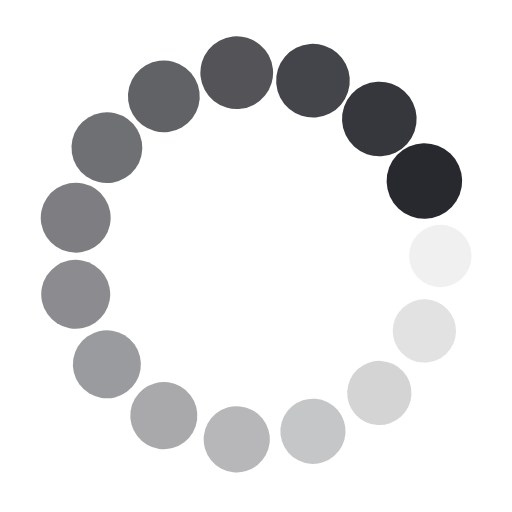
t = 0.00 s
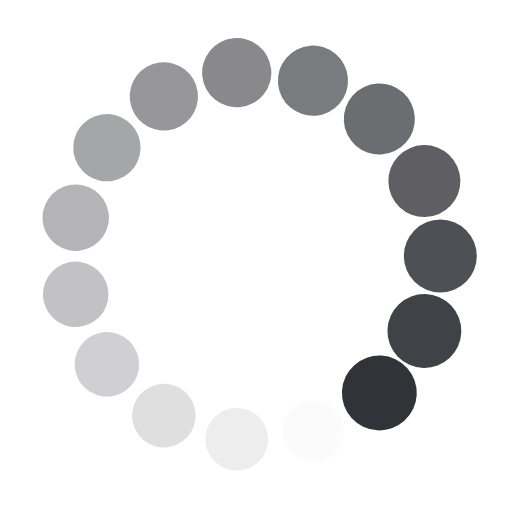
t = 0.21 s
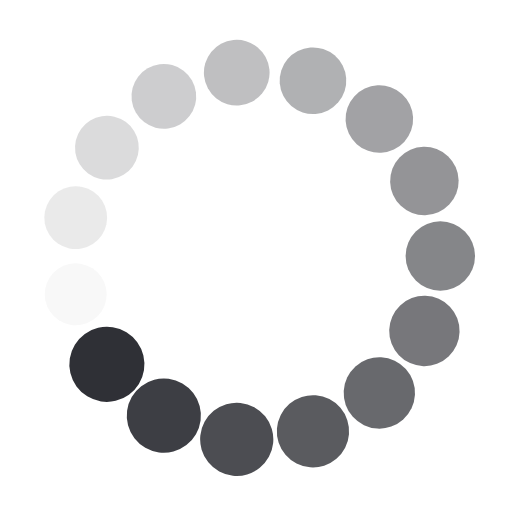
t = 0.42 s
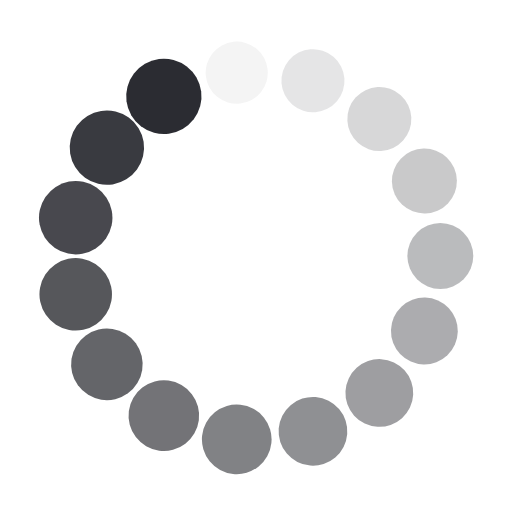
t = 0.64 s

The animated SVG that drew these frames (rendered in a browser with its animation timeline set to each time). Animation: 30 SMIL elements (animate=15,animateTransform=15); one cycle of 0.85 s, repeats indefinitely.

<?xml version="1.0" encoding="utf-8"?>
<svg xmlns="http://www.w3.org/2000/svg" xmlns:xlink="http://www.w3.org/1999/xlink" style="margin: auto; background: none; display: block; shape-rendering: auto;" width="201px" height="201px" viewBox="0 0 100 100" preserveAspectRatio="xMidYMid">
<g transform="translate(86,50)">
<g transform="rotate(0)">
<circle cx="0" cy="0" r="6" fill="#28292f" fill-opacity="1">
  <animateTransform attributeName="transform" type="scale" begin="-0.7909604519774012s" values="1.23 1.23;1 1" keyTimes="0;1" dur="0.8474576271186441s" repeatCount="indefinite"></animateTransform>
  <animate attributeName="fill-opacity" keyTimes="0;1" dur="0.8474576271186441s" repeatCount="indefinite" values="1;0" begin="-0.7909604519774012s"></animate>
</circle>
</g>
</g><g transform="translate(82.88763647513363,64.6425191507288)">
<g transform="rotate(24)">
<circle cx="0" cy="0" r="6" fill="#28292f" fill-opacity="0.9333333333333333">
  <animateTransform attributeName="transform" type="scale" begin="-0.7344632768361582s" values="1.23 1.23;1 1" keyTimes="0;1" dur="0.8474576271186441s" repeatCount="indefinite"></animateTransform>
  <animate attributeName="fill-opacity" keyTimes="0;1" dur="0.8474576271186441s" repeatCount="indefinite" values="1;0" begin="-0.7344632768361582s"></animate>
</circle>
</g>
</g><g transform="translate(74.0887018289189,76.75321371718618)">
<g transform="rotate(48)">
<circle cx="0" cy="0" r="6" fill="#28292f" fill-opacity="0.8666666666666667">
  <animateTransform attributeName="transform" type="scale" begin="-0.6779661016949153s" values="1.23 1.23;1 1" keyTimes="0;1" dur="0.8474576271186441s" repeatCount="indefinite"></animateTransform>
  <animate attributeName="fill-opacity" keyTimes="0;1" dur="0.8474576271186441s" repeatCount="indefinite" values="1;0" begin="-0.6779661016949153s"></animate>
</circle>
</g>
</g><g transform="translate(61.124611797498105,84.23803458662553)">
<g transform="rotate(72)">
<circle cx="0" cy="0" r="6" fill="#28292f" fill-opacity="0.8">
  <animateTransform attributeName="transform" type="scale" begin="-0.6214689265536724s" values="1.23 1.23;1 1" keyTimes="0;1" dur="0.8474576271186441s" repeatCount="indefinite"></animateTransform>
  <animate attributeName="fill-opacity" keyTimes="0;1" dur="0.8474576271186441s" repeatCount="indefinite" values="1;0" begin="-0.6214689265536724s"></animate>
</circle>
</g>
</g><g transform="translate(46.23697532236448,85.80278823325784)">
<g transform="rotate(96)">
<circle cx="0" cy="0" r="6" fill="#28292f" fill-opacity="0.7333333333333333">
  <animateTransform attributeName="transform" type="scale" begin="-0.5649717514124294s" values="1.23 1.23;1 1" keyTimes="0;1" dur="0.8474576271186441s" repeatCount="indefinite"></animateTransform>
  <animate attributeName="fill-opacity" keyTimes="0;1" dur="0.8474576271186441s" repeatCount="indefinite" values="1;0" begin="-0.5649717514124294s"></animate>
</circle>
</g>
</g><g transform="translate(32.00000000000001,81.17691453623979)">
<g transform="rotate(119.99999999999999)">
<circle cx="0" cy="0" r="6" fill="#28292f" fill-opacity="0.6666666666666666">
  <animateTransform attributeName="transform" type="scale" begin="-0.5084745762711864s" values="1.23 1.23;1 1" keyTimes="0;1" dur="0.8474576271186441s" repeatCount="indefinite"></animateTransform>
  <animate attributeName="fill-opacity" keyTimes="0;1" dur="0.8474576271186441s" repeatCount="indefinite" values="1;0" begin="-0.5084745762711864s"></animate>
</circle>
</g>
</g><g transform="translate(20.875388202501895,71.16026908252904)">
<g transform="rotate(144)">
<circle cx="0" cy="0" r="6" fill="#28292f" fill-opacity="0.6">
  <animateTransform attributeName="transform" type="scale" begin="-0.4519774011299435s" values="1.23 1.23;1 1" keyTimes="0;1" dur="0.8474576271186441s" repeatCount="indefinite"></animateTransform>
  <animate attributeName="fill-opacity" keyTimes="0;1" dur="0.8474576271186441s" repeatCount="indefinite" values="1;0" begin="-0.4519774011299435s"></animate>
</circle>
</g>
</g><g transform="translate(14.786686373582995,57.48482086943933)">
<g transform="rotate(168)">
<circle cx="0" cy="0" r="6" fill="#28292f" fill-opacity="0.5333333333333333">
  <animateTransform attributeName="transform" type="scale" begin="-0.3954802259887006s" values="1.23 1.23;1 1" keyTimes="0;1" dur="0.8474576271186441s" repeatCount="indefinite"></animateTransform>
  <animate attributeName="fill-opacity" keyTimes="0;1" dur="0.8474576271186441s" repeatCount="indefinite" values="1;0" begin="-0.3954802259887006s"></animate>
</circle>
</g>
</g><g transform="translate(14.786686373582995,42.515179130560675)">
<g transform="rotate(192)">
<circle cx="0" cy="0" r="6" fill="#28292f" fill-opacity="0.4666666666666667">
  <animateTransform attributeName="transform" type="scale" begin="-0.33898305084745767s" values="1.23 1.23;1 1" keyTimes="0;1" dur="0.8474576271186441s" repeatCount="indefinite"></animateTransform>
  <animate attributeName="fill-opacity" keyTimes="0;1" dur="0.8474576271186441s" repeatCount="indefinite" values="1;0" begin="-0.33898305084745767s"></animate>
</circle>
</g>
</g><g transform="translate(20.875388202501888,28.83973091747097)">
<g transform="rotate(216)">
<circle cx="0" cy="0" r="6" fill="#28292f" fill-opacity="0.4">
  <animateTransform attributeName="transform" type="scale" begin="-0.2824858757062147s" values="1.23 1.23;1 1" keyTimes="0;1" dur="0.8474576271186441s" repeatCount="indefinite"></animateTransform>
  <animate attributeName="fill-opacity" keyTimes="0;1" dur="0.8474576271186441s" repeatCount="indefinite" values="1;0" begin="-0.2824858757062147s"></animate>
</circle>
</g>
</g><g transform="translate(31.999999999999986,18.82308546376022)">
<g transform="rotate(239.99999999999997)">
<circle cx="0" cy="0" r="6" fill="#28292f" fill-opacity="0.3333333333333333">
  <animateTransform attributeName="transform" type="scale" begin="-0.22598870056497175s" values="1.23 1.23;1 1" keyTimes="0;1" dur="0.8474576271186441s" repeatCount="indefinite"></animateTransform>
  <animate attributeName="fill-opacity" keyTimes="0;1" dur="0.8474576271186441s" repeatCount="indefinite" values="1;0" begin="-0.22598870056497175s"></animate>
</circle>
</g>
</g><g transform="translate(46.23697532236445,14.197211766742164)">
<g transform="rotate(264)">
<circle cx="0" cy="0" r="6" fill="#28292f" fill-opacity="0.26666666666666666">
  <animateTransform attributeName="transform" type="scale" begin="-0.16949152542372883s" values="1.23 1.23;1 1" keyTimes="0;1" dur="0.8474576271186441s" repeatCount="indefinite"></animateTransform>
  <animate attributeName="fill-opacity" keyTimes="0;1" dur="0.8474576271186441s" repeatCount="indefinite" values="1;0" begin="-0.16949152542372883s"></animate>
</circle>
</g>
</g><g transform="translate(61.124611797498105,15.761965413374469)">
<g transform="rotate(288)">
<circle cx="0" cy="0" r="6" fill="#28292f" fill-opacity="0.2">
  <animateTransform attributeName="transform" type="scale" begin="-0.11299435028248588s" values="1.23 1.23;1 1" keyTimes="0;1" dur="0.8474576271186441s" repeatCount="indefinite"></animateTransform>
  <animate attributeName="fill-opacity" keyTimes="0;1" dur="0.8474576271186441s" repeatCount="indefinite" values="1;0" begin="-0.11299435028248588s"></animate>
</circle>
</g>
</g><g transform="translate(74.0887018289189,23.246786282813815)">
<g transform="rotate(312)">
<circle cx="0" cy="0" r="6" fill="#28292f" fill-opacity="0.13333333333333333">
  <animateTransform attributeName="transform" type="scale" begin="-0.05649717514124294s" values="1.23 1.23;1 1" keyTimes="0;1" dur="0.8474576271186441s" repeatCount="indefinite"></animateTransform>
  <animate attributeName="fill-opacity" keyTimes="0;1" dur="0.8474576271186441s" repeatCount="indefinite" values="1;0" begin="-0.05649717514124294s"></animate>
</circle>
</g>
</g><g transform="translate(82.88763647513363,35.3574808492712)">
<g transform="rotate(336)">
<circle cx="0" cy="0" r="6" fill="#28292f" fill-opacity="0.06666666666666667">
  <animateTransform attributeName="transform" type="scale" begin="0s" values="1.23 1.23;1 1" keyTimes="0;1" dur="0.8474576271186441s" repeatCount="indefinite"></animateTransform>
  <animate attributeName="fill-opacity" keyTimes="0;1" dur="0.8474576271186441s" repeatCount="indefinite" values="1;0" begin="0s"></animate>
</circle>
</g>
</g>
<!-- [ldio] generated by https://loading.io/ --></svg>
